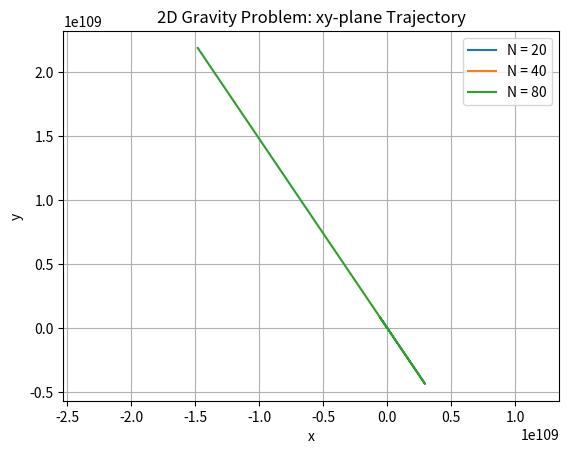

Generate this figure with matplotlib:
import numpy as np
import matplotlib.pyplot as plt

def gravity_system(t, state):
    x, y, u, v = state
    r = np.sqrt(x**2 + y**2)
    dxdt = u
    dydt = v
    dudt = -x / r**3
    dvdt = -y / r**3
    return np.array([dxdt, dydt, dudt, dvdt])

def linear_two_step_method(f, t, h, state_prev, state_curr):
    a0, a1, b0, b1 = -4, 5, 4, 2
    f_curr = f(t, state_curr)
    f_prev = f(t - h, state_prev)
    state_next = a0 * state_curr + a1 * state_prev + h * (b0 * f_curr + b1 * f_prev)
    return state_next

state0 = np.array([1.0, 0.0, 0.0, 1.0])  # [x, y, u, v]
T = 4 * np.pi  
N_values = [20, 40, 80] 

for N in N_values:
    h = 2 * np.pi / N  
    num_steps = int(T / h)  
    t_values = np.linspace(0, T, num_steps + 1)
    state_values = np.zeros((num_steps + 1, 4))
    state_values[0] = state0
    state_values[1] = state0 + h * gravity_system(0, state0)
    for i in range(1, num_steps):
        state_values[i + 1] = linear_two_step_method(gravity_system, t_values[i], h, state_values[i - 1], state_values[i])
    
    final_norm = np.linalg.norm(state_values[-1])
    print(f"For N = {N}, h = {h:.4f}, norm at t = 4π: {final_norm:.4f}")
    plt.plot(state_values[:, 0], state_values[:, 1], label=f"N = {N}")
plt.xlabel("x")
plt.ylabel("y")
plt.title("2D Gravity Problem: xy-plane Trajectory")
plt.legend()
plt.grid()
plt.axis("equal")
plt.show()